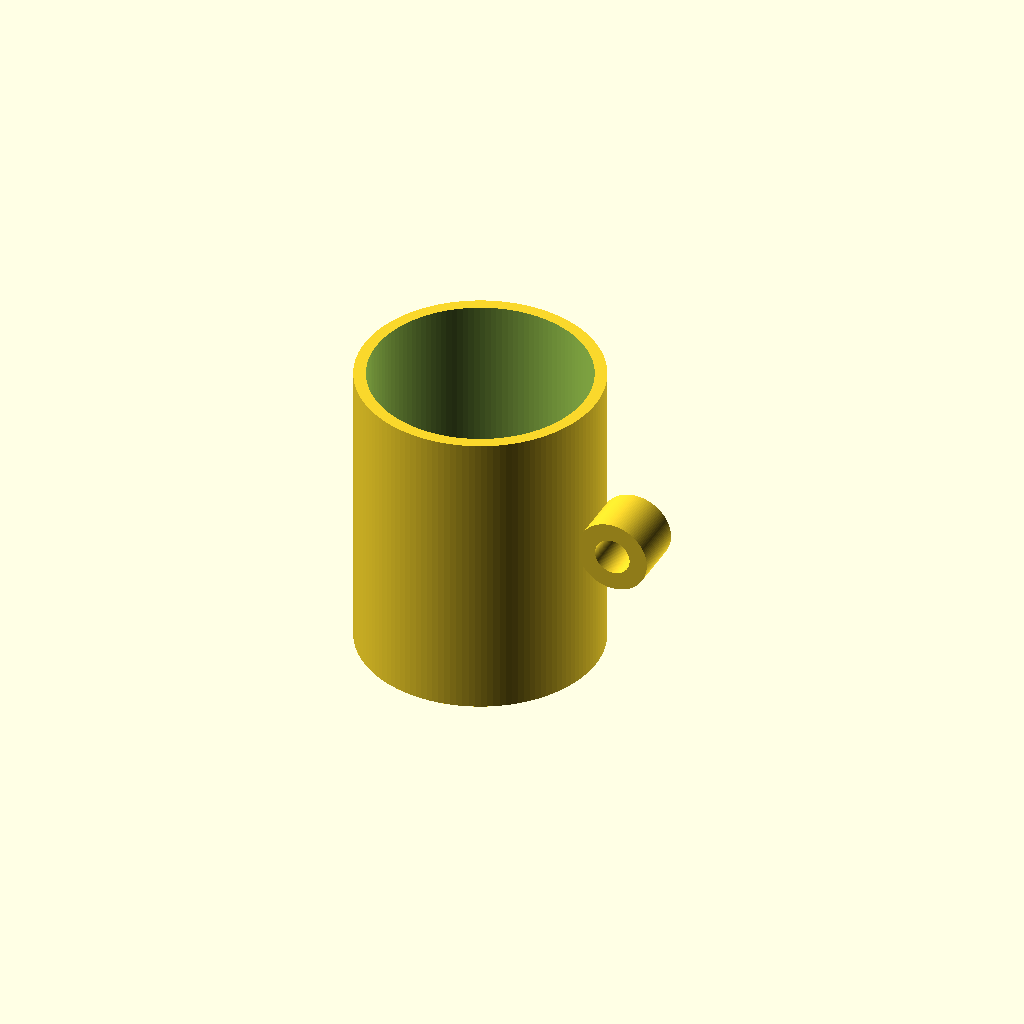
Cell 1: the model at its default parameters.
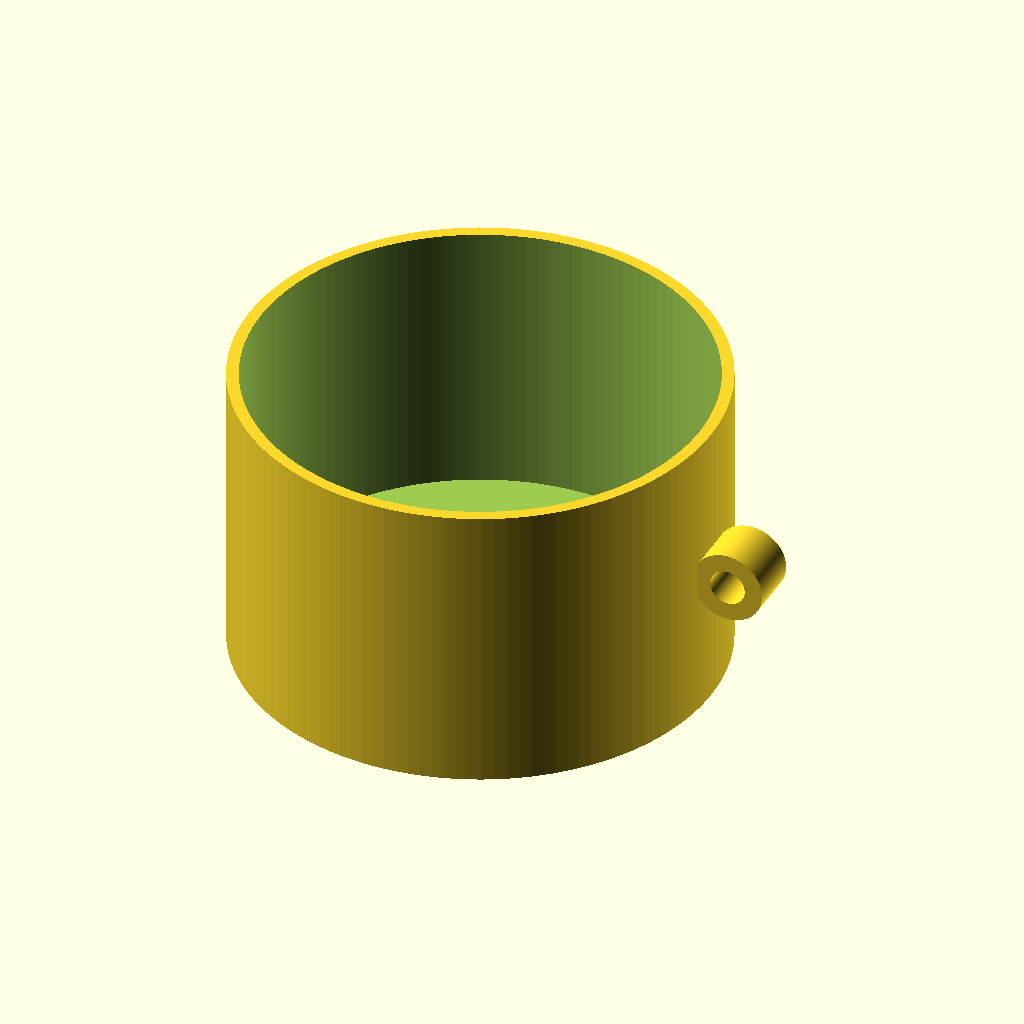
Cell 2: the same model with mug_outer_d = 160.
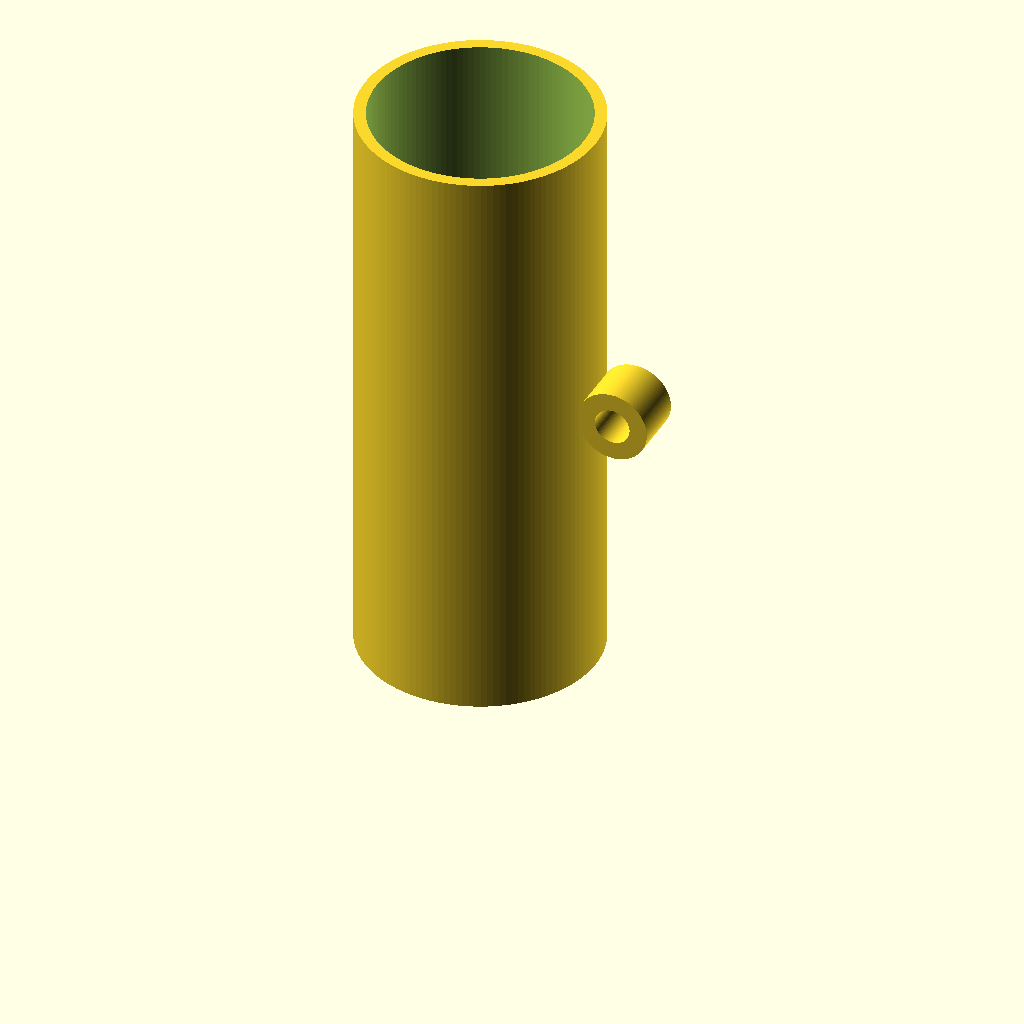
Cell 3: mug_height = 200 (everything else at default).
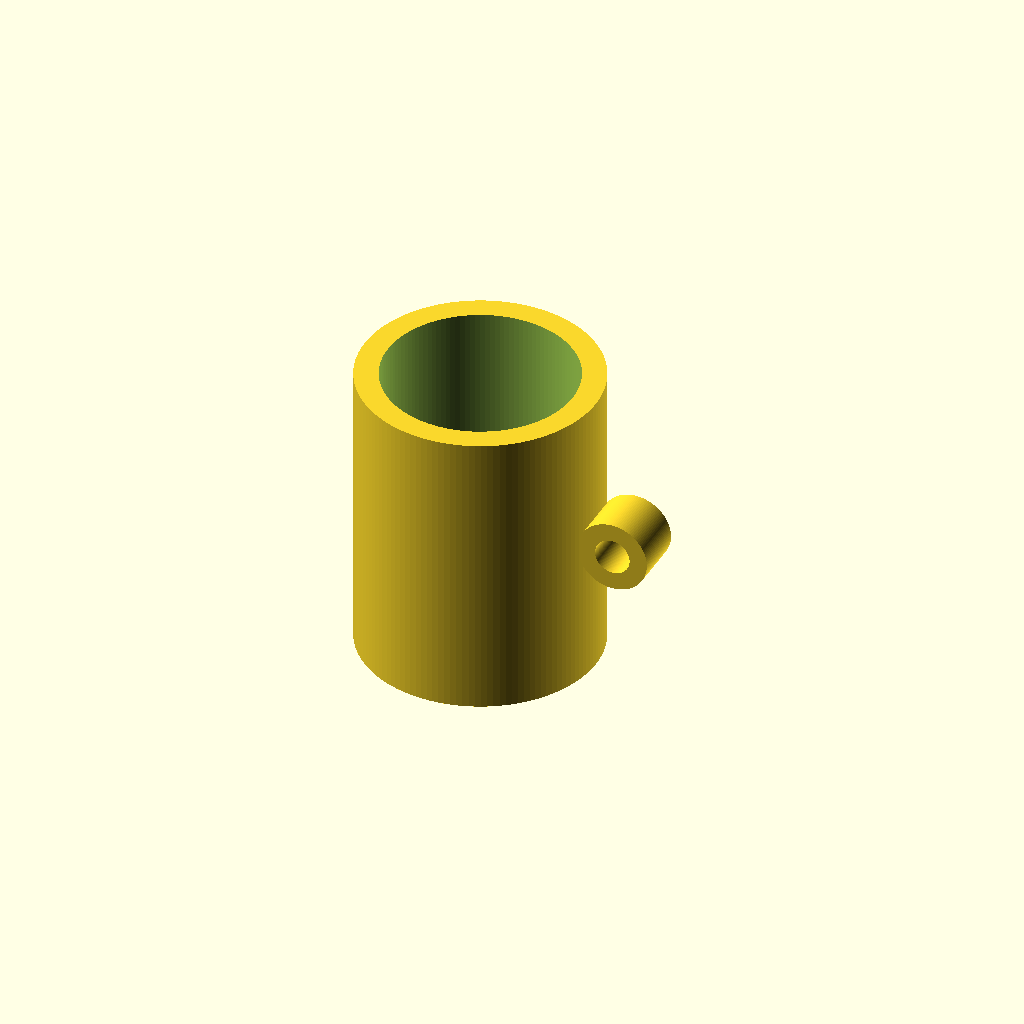
Cell 4: the same model with wall_thickness = 8.
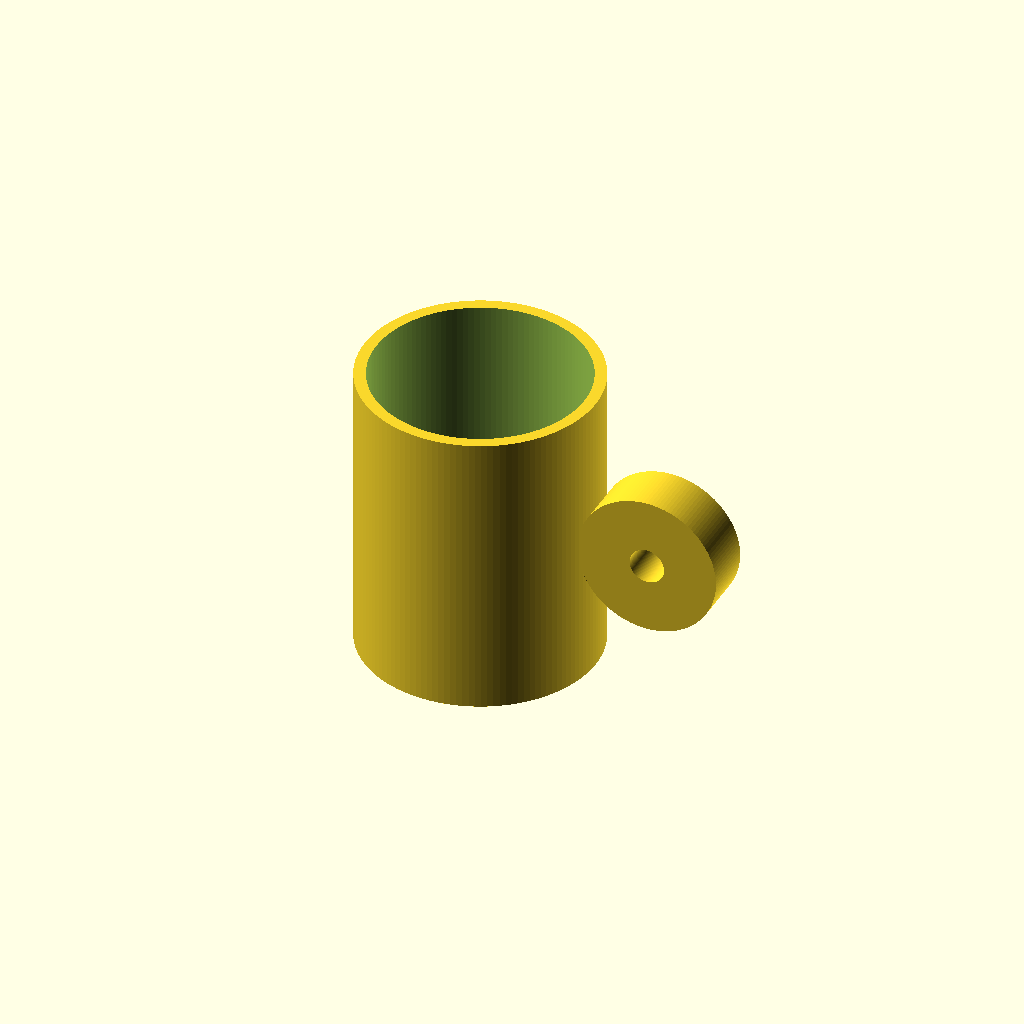
Cell 5: the same model with handle_ring_outer = 24.
All cells are drawn from one camera (rotation 55°, 0°, 25°, orthographic, colour scheme Cornfield), so only the parameter changes between them.
OpenSCAD source file results/tier-1-mug/iter-png-3_gpt-5.1-codex-40d8590e9aad-2026-04-28T19-15-27-614Z/final.scad:
$fn = 128;

mug_outer_d = 80;
mug_height = 100;
wall_thickness = 4;
bottom_thickness = 6;

handle_ring_outer = 12;
handle_ring_inner = 6;
handle_depth = 18;
handle_overlap = 2;
handle_offset = mug_outer_d/2 + handle_ring_outer - handle_overlap;

module mug_body() {
    difference() {
        cylinder(h = mug_height, r = mug_outer_d/2);
        translate([0, 0, bottom_thickness])
            cylinder(h = mug_height - bottom_thickness + 0.1, r = mug_outer_d/2 - wall_thickness);
    }
}

module ring_handle() {
    translate([handle_offset, 0, mug_height/2])
        rotate([-90, 0, 0])
            linear_extrude(height = handle_depth, center = true, convexity = 10)
                difference() {
                    circle(r = handle_ring_outer);
                    circle(r = handle_ring_inner);
                }
}

union() {
    mug_body();
    ring_handle();
}
Customizer parameters (derived from the source; name, type, default, range or options):
mug_outer_d: number, default 80
mug_height: number, default 100
wall_thickness: number, default 4
bottom_thickness: number, default 6
handle_ring_outer: number, default 12
handle_ring_inner: number, default 6
handle_depth: number, default 18
handle_overlap: number, default 2
